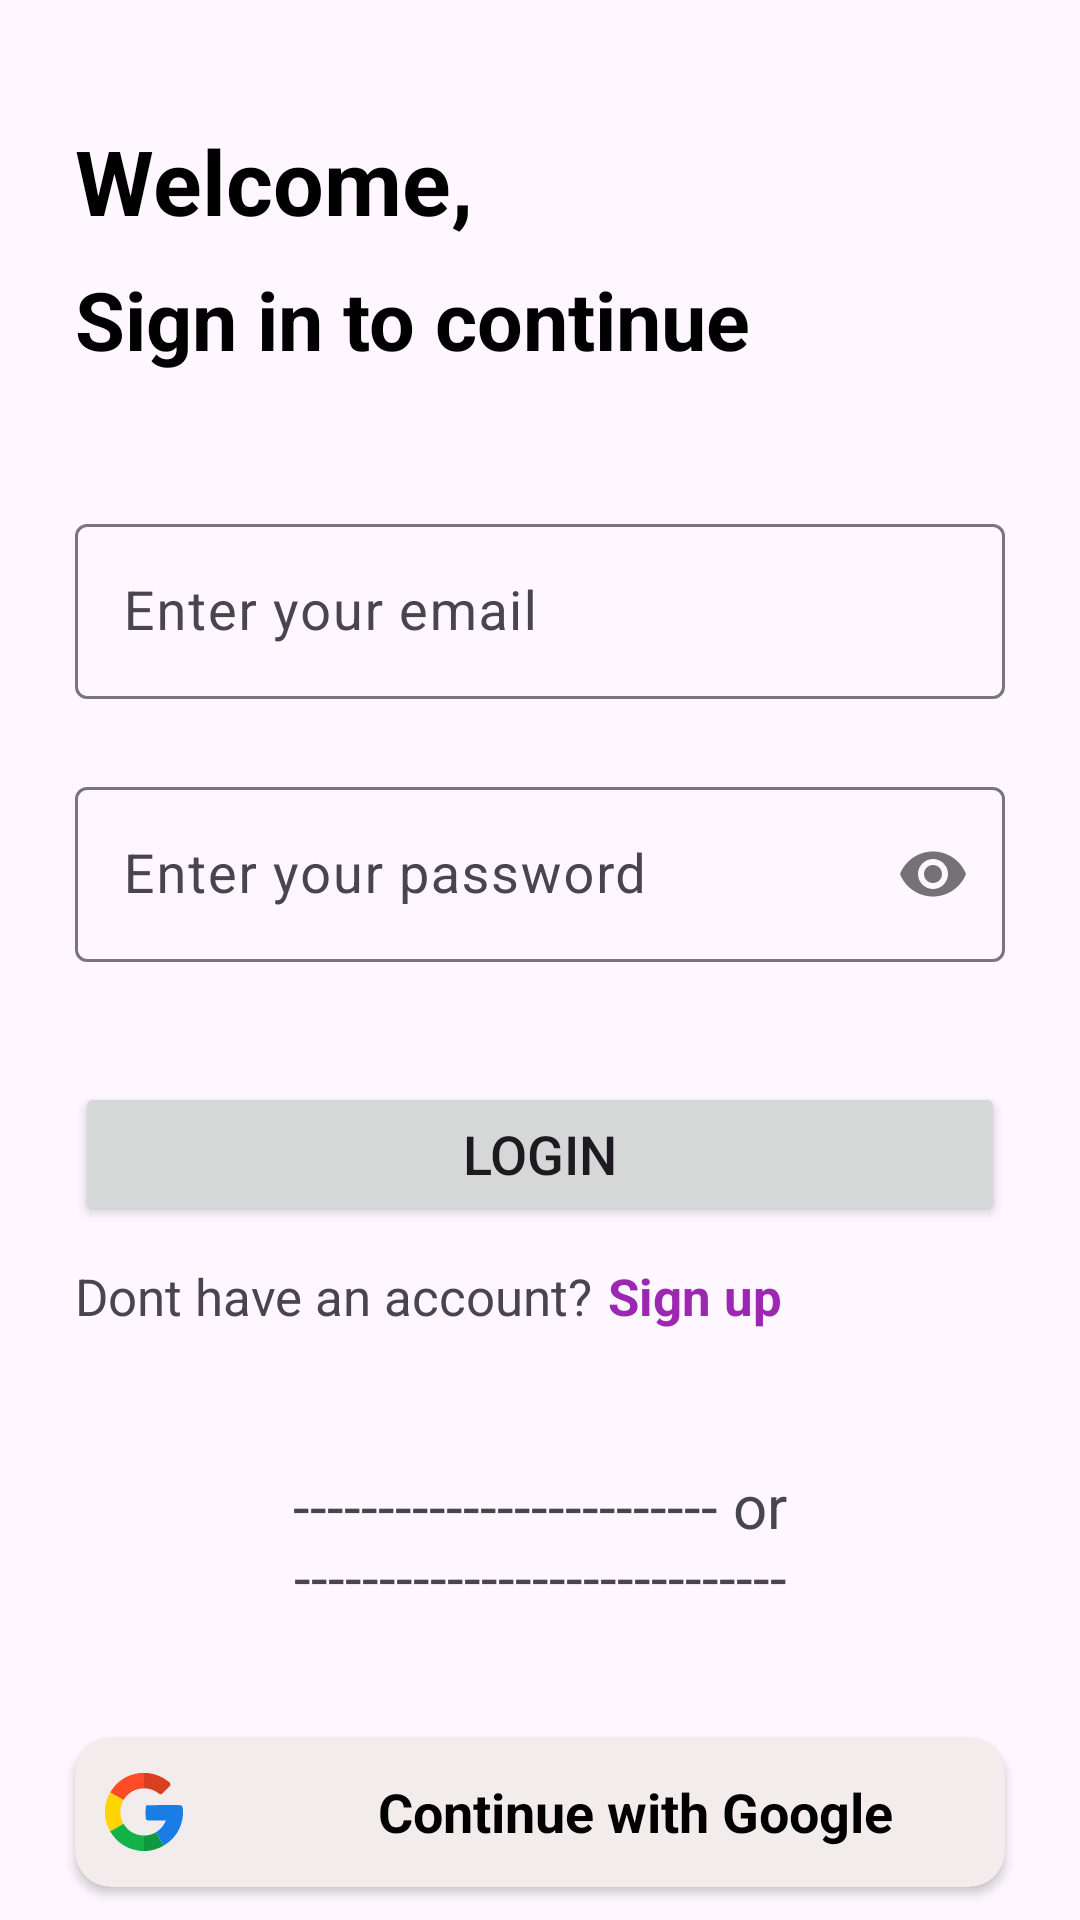

The Android layout XML behind this screen, and the referenced resources:
<!-- AndroidManifest.xml: application theme Theme.MiNotes -->
<!-- res/layout/activity_login.xml -->
<?xml version="1.0" encoding="utf-8"?>
<androidx.constraintlayout.widget.ConstraintLayout xmlns:android="http://schemas.android.com/apk/res/android"
    xmlns:app="http://schemas.android.com/apk/res-auto"
    xmlns:tools="http://schemas.android.com/tools"
    android:layout_width="match_parent"
    android:layout_height="match_parent"
    tools:context=".LoginActivity">

    <TextView
        android:id="@+id/textView3"
        android:layout_width="match_parent"
        android:layout_height="wrap_content"
        android:layout_marginHorizontal="25dp"
        android:layout_marginTop="40dp"
        android:text="Welcome,"
        android:textAlignment="textStart"
        android:textColor="@color/black"
        android:textSize="30sp"
        android:textStyle="bold"
        app:layout_constraintEnd_toEndOf="parent"
        app:layout_constraintStart_toStartOf="parent"
        app:layout_constraintTop_toTopOf="parent" />


    <TextView
        android:id="@+id/textView6"
        android:layout_width="match_parent"
        android:layout_height="wrap_content"
        android:layout_marginHorizontal="25dp"
        android:layout_marginTop="8dp"
        android:text="Sign in to continue"
        android:textColor="@color/black"
        android:textSize="27sp"
        android:textStyle="bold"
        app:layout_constraintEnd_toEndOf="parent"
        app:layout_constraintStart_toStartOf="parent"
        app:layout_constraintTop_toBottomOf="@+id/textView3" />

    <com.google.android.material.textfield.TextInputLayout
        android:id="@+id/textInputLayout"
        android:layout_width="match_parent"
        android:layout_height="wrap_content"
        android:layout_marginHorizontal="25dp"
        android:layout_marginTop="45dp"
        app:layout_constraintEnd_toEndOf="parent"
        app:layout_constraintStart_toStartOf="parent"
        app:layout_constraintTop_toBottomOf="@+id/textView6">

        <com.google.android.material.textfield.TextInputEditText
            android:id="@+id/edtEmail"
            android:layout_width="match_parent"
            android:layout_height="wrap_content"
            android:autofillHints="emailAddress"
            android:drawableRight="@drawable/baseline_email_24"
            android:drawablePadding="8dp"
            android:hint="Enter your email"
            android:inputType="textEmailAddress"
            android:textSize="18sp" />

    </com.google.android.material.textfield.TextInputLayout>


    <com.google.android.material.textfield.TextInputLayout
        android:id="@+id/textInputLayout2"
        android:layout_width="match_parent"
        android:layout_height="wrap_content"
        android:layout_marginHorizontal="25dp"
        android:layout_marginTop="24dp"
        app:layout_constraintTop_toBottomOf="@+id/textInputLayout"
        app:passwordToggleEnabled="true"
        tools:layout_editor_absoluteX="25dp">

        <com.google.android.material.textfield.TextInputEditText
            android:id="@+id/edtPsw"
            android:layout_width="match_parent"
            android:layout_height="wrap_content"
            android:drawableLeft="@drawable/baseline_key_24"
            android:drawablePadding="8dp"
            android:hint="Enter your password"
            android:inputType="textPassword"
            android:textSize="18sp" />


    </com.google.android.material.textfield.TextInputLayout>

    <Button
        android:id="@+id/loginBtn"
        android:layout_width="match_parent"
        android:layout_height="wrap_content"
        android:layout_marginHorizontal="25dp"
        android:layout_marginTop="40dp"
        android:text="Login"
        android:textSize="18sp"
        app:layout_constraintTop_toBottomOf="@+id/textInputLayout2"
        tools:layout_editor_absoluteX="25dp" />

    <LinearLayout
        android:id="@+id/linearLayout"
        android:layout_width="match_parent"
        android:layout_height="wrap_content"
        android:layout_marginHorizontal="25dp"
        android:layout_marginTop="12dp"
        android:orientation="horizontal"
        app:layout_constraintEnd_toEndOf="@+id/loginBtn"
        app:layout_constraintHorizontal_bias="0.048"
        app:layout_constraintStart_toStartOf="@+id/loginBtn"
        app:layout_constraintTop_toBottomOf="@+id/loginBtn">

        <TextView
            android:id="@+id/textView4"
            android:layout_width="wrap_content"
            android:layout_height="wrap_content"
            android:text="Dont have an account?"
            android:textSize="17sp" />

        <TextView
            android:id="@+id/txtSignup"
            android:layout_width="wrap_content"
            android:layout_height="wrap_content"
            android:layout_marginLeft="5dp"
            android:text="Sign up"
            android:textColor="#9C27B0"
            android:textSize="17sp"
            android:textStyle="bold" />

    </LinearLayout>


    <TextView
        android:id="@+id/textView5"
        android:layout_width="match_parent"
        android:layout_height="wrap_content"
        android:layout_marginHorizontal="25dp"
        android:layout_marginTop="45dp"
        android:text="------------------------- or -----------------------------"
        android:textAlignment="center"
        android:textSize="20sp"
        app:layout_constraintEnd_toEndOf="parent"
        app:layout_constraintStart_toStartOf="parent"
        app:layout_constraintTop_toBottomOf="@+id/linearLayout" />

    <androidx.cardview.widget.CardView
        android:id="@+id/loginCardView"
        android:layout_width="match_parent"
        android:layout_height="50dp"
        android:layout_marginHorizontal="25dp"
        android:layout_marginTop="40dp"
        android:backgroundTint="#F2ECEC"
        android:elevation="20dp"
        app:cardCornerRadius="12dp"
        app:layout_constraintEnd_toEndOf="parent"
        app:layout_constraintStart_toStartOf="parent"
        app:layout_constraintTop_toBottomOf="@+id/textView5">

        <LinearLayout
            android:layout_width="match_parent"
            android:layout_height="50dp"
            android:orientation="horizontal">

            <ImageView
                android:layout_width="wrap_content"
                android:layout_height="wrap_content"
                android:layout_gravity="center"
                android:layout_marginLeft="10dp"
                android:src="@drawable/google" />

            <TextView
                android:layout_width="wrap_content"
                android:layout_height="wrap_content"
                android:layout_gravity="center"
                android:layout_marginLeft="65dp"
                android:text="Continue with Google"
                android:textColor="@color/black"
                android:textSize="18sp"
                android:textStyle="bold" />


        </LinearLayout>

    </androidx.cardview.widget.CardView>


</androidx.constraintlayout.widget.ConstraintLayout>
<!-- resources referenced by this layout -->
<resources>
  <color name="black">#FF000000</color>
  <!-- drawable google: vector/xml drawable (drawable, 2350 chars, omitted) -->
  <style name="Theme.MiNotes" parent="Base.Theme.MiNotes" />
  <style name="Base.Theme.MiNotes" parent="Theme.Material3.DayNight.NoActionBar">
  
      </style>
</resources>
